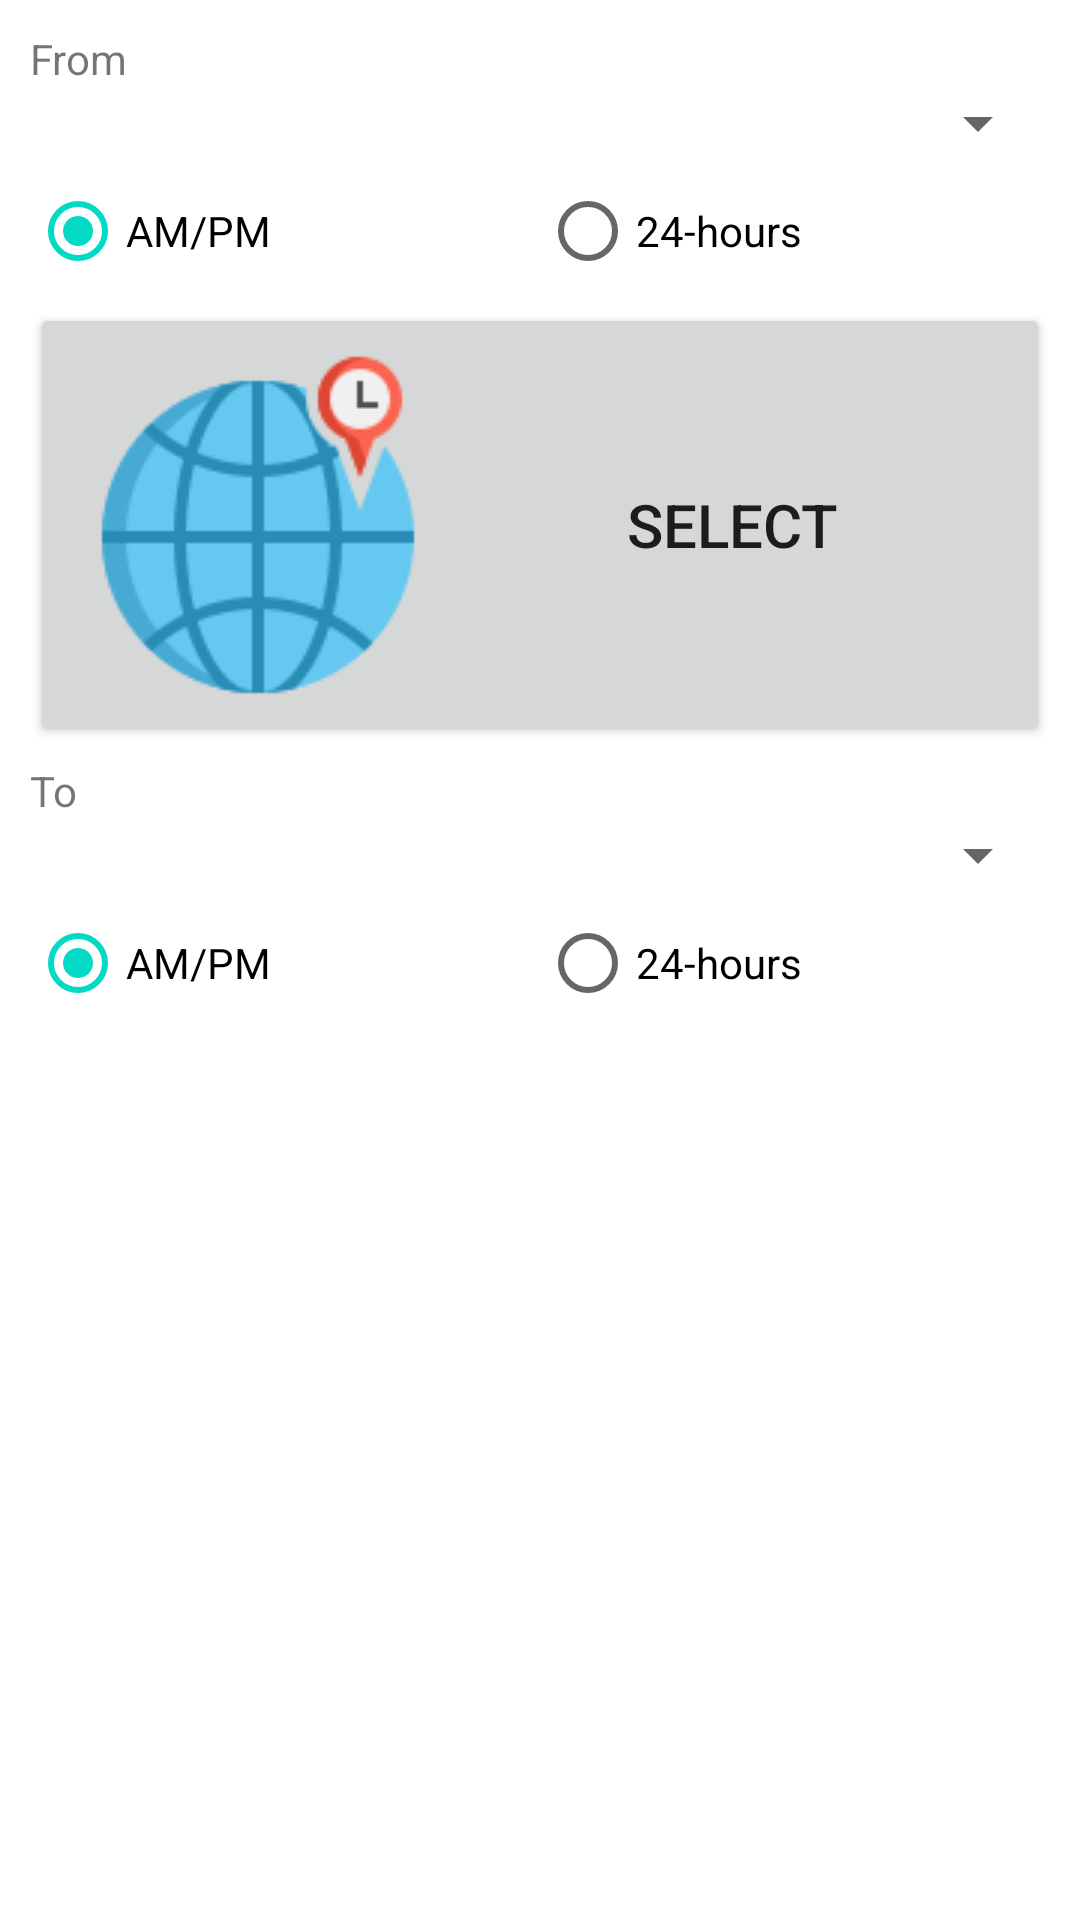

Here is an Android app screen rendered from its layout file. Give the layout XML and the strings, colors and styles it references.
<!-- AndroidManifest.xml: fallback theme Theme.MaterialComponents.DayNight.NoActionBar -->
<!-- res/layout/fragment_timezone.xml -->
<?xml version="1.0" encoding="utf-8"?>
<LinearLayout xmlns:android="http://schemas.android.com/apk/res/android"
    xmlns:tools="http://schemas.android.com/tools"
    android:layout_width="match_parent"
    android:layout_height="match_parent"
    android:orientation="vertical"
    android:padding="10dp"
    tools:context=".contents.independents.timezone">

    <TextView
        android:id="@+id/textView17"
        android:layout_width="wrap_content"
        android:layout_height="wrap_content"
        android:text="@string/from" />

    <Spinner
        android:id="@+id/tz_from"
        android:layout_width="match_parent"
        android:layout_height="wrap_content" />

    <RadioGroup
        android:id="@+id/tz_from_rb"
        android:layout_width="match_parent"
        android:layout_height="wrap_content"
        android:orientation="horizontal">

        <RadioButton
            android:id="@+id/radioButton"
            android:layout_width="match_parent"
            android:layout_height="wrap_content"
            android:layout_weight="1"
            android:checked="true"
            android:text="AM/PM" />

        <RadioButton
            android:id="@+id/radioButton2"
            android:layout_width="match_parent"
            android:layout_height="wrap_content"
            android:layout_weight="1"
            android:text="@string/twentyfourhours" />
    </RadioGroup>

    <androidx.appcompat.widget.AppCompatButton
        android:id="@+id/tz_select"
        android:layout_width="match_parent"
        android:layout_height="wrap_content"
        android:drawableStart="@drawable/timezone"
        android:textSize="20sp"
        android:text="@string/select" />

    <TextView
        android:layout_marginTop="5dp"
        android:id="@+id/textView18"
        android:layout_width="match_parent"
        android:layout_height="wrap_content"
        android:text="@string/To" />

    <Spinner
        android:id="@+id/tz_to"
        android:layout_width="match_parent"
        android:layout_height="wrap_content" />

    <RadioGroup
        android:id="@+id/tz_to_rb"
        android:layout_width="match_parent"
        android:layout_height="wrap_content"
        android:orientation="horizontal">

        <RadioButton
            android:id="@+id/sdf32f"
            android:layout_width="match_parent"
            android:layout_height="wrap_content"
            android:layout_weight="1"
            android:checked="true"
            android:text="AM/PM" />

        <RadioButton
            android:id="@+id/sdfw442"
            android:layout_width="match_parent"
            android:layout_height="wrap_content"
            android:layout_weight="1"
            android:text="@string/twentyfourhours" />
    </RadioGroup>

    <TextView
        android:id="@+id/tz_result"
        android:textIsSelectable="true"
        style="@style/blackandwhitetext"
        android:layout_width="match_parent"
        android:layout_height="105dp"
        android:gravity="center"
        android:textSize="50sp" />

</LinearLayout>
<!-- resources referenced by this layout -->
<resources>
  <!-- drawable timezone: webp bitmap (drawable, 4030 bytes) -->
  <string name="To">To</string>
  <string name="from">From</string>
  <string name="select">Select</string>
  <string name="twentyfourhours">24-hours</string>
  <style name="blackandwhitetext" parent="Theme.AppCompat">
          <item name="android:textColor">@color/black</item>
      </style>
  <color name="black">#FF000000</color>
</resources>
